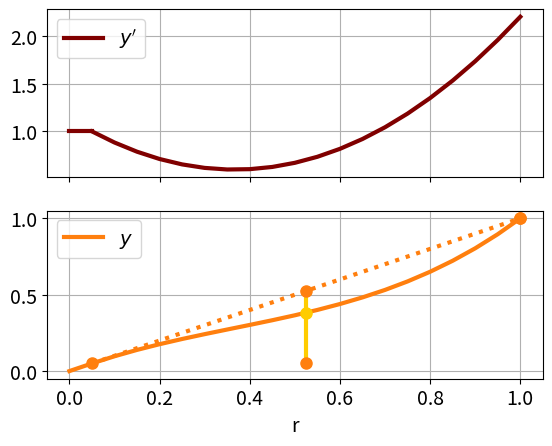

Here is the Python script that generated this plot:
#!/usr/bin/python3
# -*- coding: utf-8 -*-

from sympy import *
from sympy.abc import *
from sympy.matrices import *
from sympy.interactive.printing import init_printing
init_printing(use_unicode=False, wrap_line=False, no_global=True)
from sympy.printing import cxxcode

s,x,alpha = symbols('s,x,alpha',positive=True)

y = d*x**3 + c*x**2 + b*x + a
ydiff = diff(y,x)
print("ansatz: y = {}\n        y' = {}".format(y, ydiff))

params = solve([y.subs(x,1-s)-(1-s), y.subs(x,1-s/2)-(1-s+alpha*s/2), y.subs(x,1)-1, ydiff.subs(x,1-s)-1], [a,b,c,d])
print("\nparams: {}".format(params))

y = y.subs(params)
ydiff = ydiff.subs(params)
print("\nresult: y = {}".format(y))
print("\n{}".format(cxxcode(y, standard='C++11')))

from matplotlib import pyplot as plt
import numpy as np
svalue = 0.95
avalue = 0.7
xlist = np.linspace(1-svalue, 1, 20)
ylist = [y.subs([(alpha,avalue),(s,svalue),(x,xvalue)]).evalf() for xvalue in xlist]
ydifflist = [ydiff.subs([(alpha,avalue),(s,svalue),(x,xvalue)]).evalf() for xvalue in xlist]

print("numerical function: {}".format(y.subs([(s,svalue),(alpha,avalue)])))

# plot curves
# set global parameters for font sizes
plt.rcParams.update({'font.size': 14})
plt.rcParams['lines.linewidth'] = 3
plt.rcParams['lines.markersize'] = 8
# colors: #800000,   #ffcc00,     #ff7f0e,   #d62728
fig,axs = plt.subplots(2,1,sharex=True)
axs[1].set_xlabel('r')
axs[0].grid(which='both')
axs[0].plot([0,1-svalue], [1,1], "-", color="#800000")
axs[0].plot(xlist, ydifflist, "-", color="#800000", label="$y'$")
axs[0].legend()

axs[1].plot(xlist, ylist, "-", color="#ff7f0e", label="$y$")
axs[1].plot([1-svalue/2,1-svalue/2],[1-svalue,1-svalue/2], "-", color="#ffcc00")
axs[1].plot([0,1-svalue],[0,1-svalue], "-", color="#ff7f0e")
axs[1].plot([1-svalue,1],[1-svalue,1], ":", color="#ff7f0e")
axs[1].grid(which='both')
axs[1].plot([1-svalue/2], [1-svalue+avalue*svalue/2], "o", color="#ffcc00")
axs[1].plot([1-svalue], [1-svalue], "o", color="#ff7f0e")
axs[1].plot([1], [1], "o", color="#ff7f0e")
axs[1].plot([1-svalue/2,1], [1-svalue/2,1], "o", color="#ff7f0e")
axs[1].plot([1-svalue/2], [1-svalue], "o", color="#ff7f0e")
axs[1].legend()

plt.savefig("extend_mesh_plot.pdf")
plt.show()
